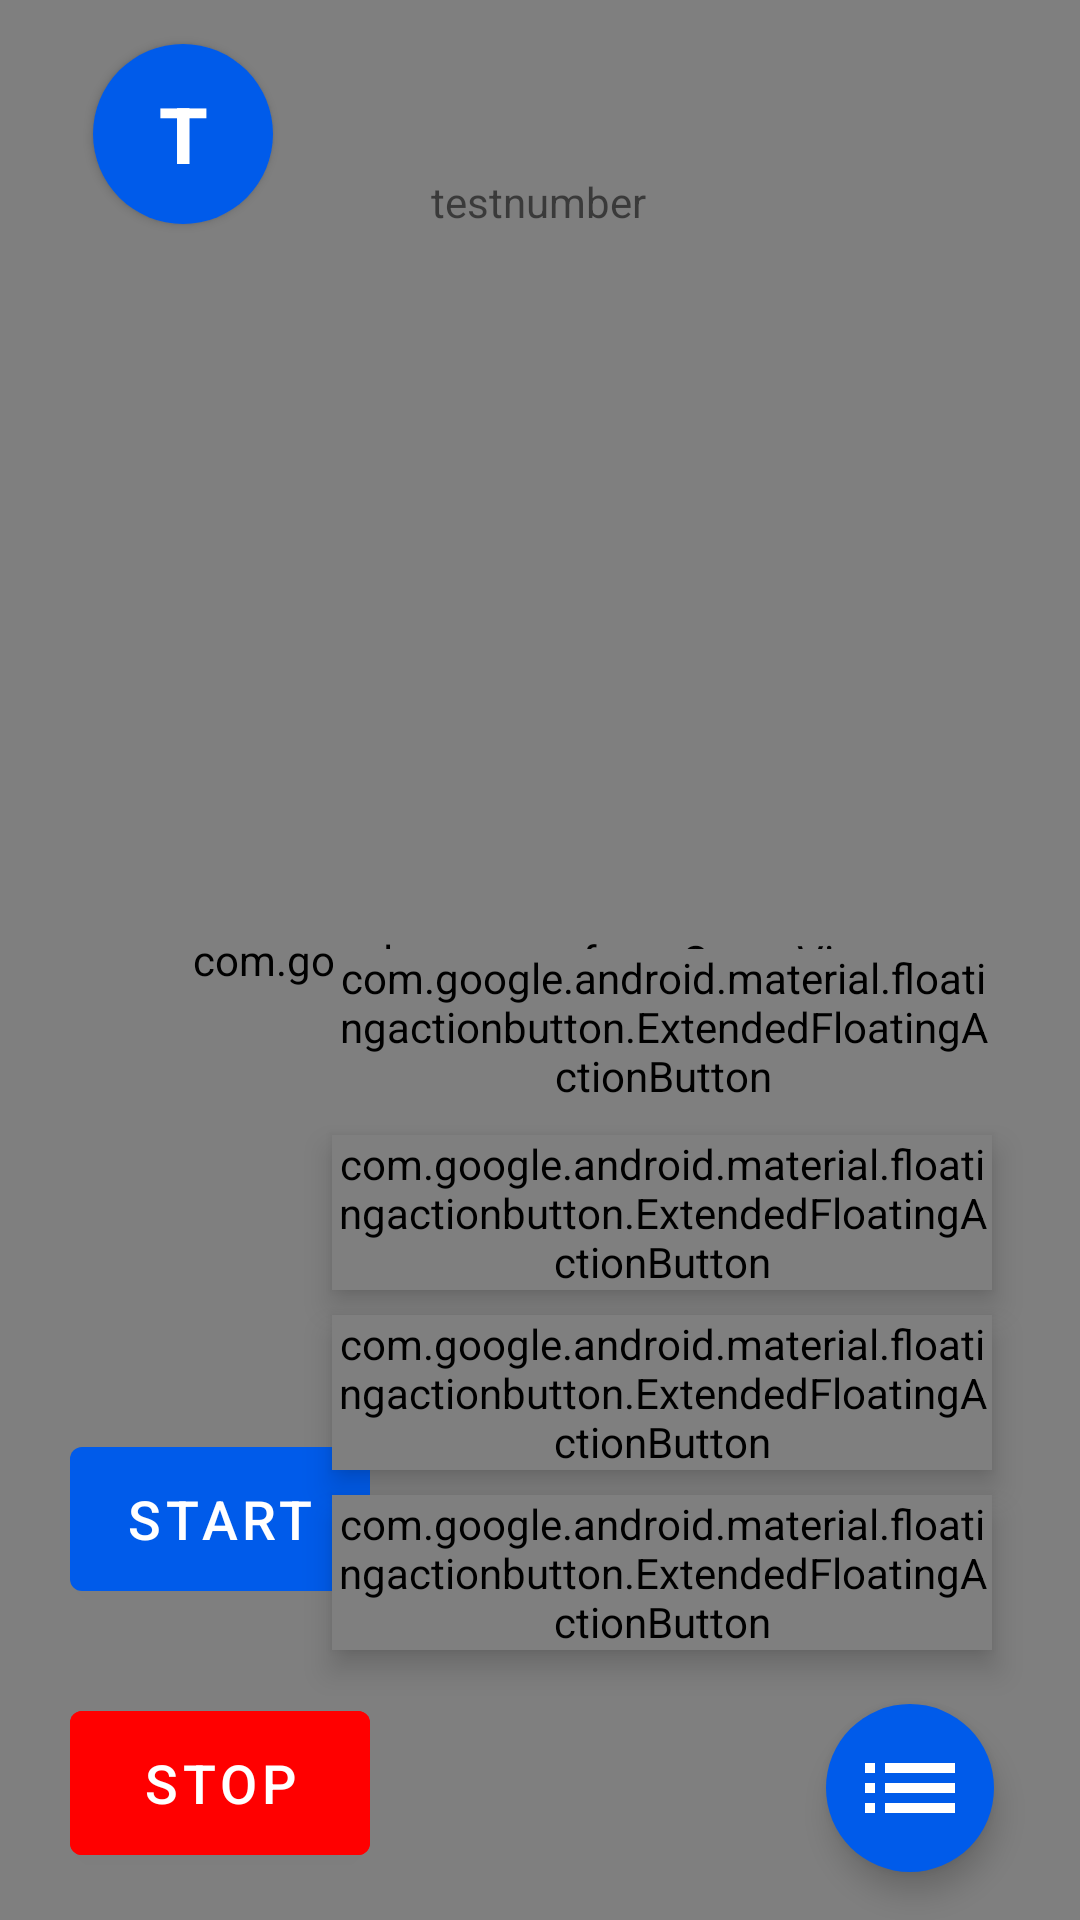

Layout XML and referenced resources for this Android screen:
<!-- AndroidManifest.xml: activity theme MonitoringTheme -->
<!-- res/layout/activity_scene_view.xml -->
<androidx.constraintlayout.widget.ConstraintLayout xmlns:android="http://schemas.android.com/apk/res/android"
    xmlns:app="http://schemas.android.com/apk/res-auto"
    xmlns:tools="http://schemas.android.com/tools"
    android:id="@+id/sceneViewLayout"
    android:layout_width="match_parent"
    android:layout_height="match_parent"
    android:background="@android:color/white">

    <com.google.ar.sceneform.SceneView
        android:id="@+id/sceneView"
        android:layout_width="match_parent"
        android:layout_height="match_parent"
        android:background="@android:color/background_dark"
        app:layout_constraintBottom_toBottomOf="parent"
        app:layout_constraintEnd_toEndOf="parent"
        app:layout_constraintHorizontal_bias="0.0"
        app:layout_constraintStart_toStartOf="parent"
        app:layout_constraintTop_toTopOf="parent"
        app:layout_constraintVertical_bias="1.0" />

    <ProgressBar
        android:id="@+id/skuProgressBar"
        android:layout_width="wrap_content"
        android:layout_height="wrap_content"
        android:visibility="gone"
        app:layout_constraintBottom_toBottomOf="parent"
        app:layout_constraintEnd_toEndOf="parent"
        app:layout_constraintStart_toStartOf="parent"
        app:layout_constraintTop_toTopOf="parent" />

    <Button
        android:id="@+id/button"
        android:layout_width="wrap_content"
        android:layout_height="wrap_content"
        android:text="@string/stBtn"
        android:visibility="invisible"
        app:layout_constraintBottom_toBottomOf="parent"
        app:layout_constraintEnd_toEndOf="@+id/sceneView"
        app:layout_constraintStart_toStartOf="@+id/sceneView"
        app:layout_constraintTop_toTopOf="parent"
        app:layout_constraintVertical_bias="0.648" />

    <TextView
        android:id="@+id/textView"
        android:layout_width="wrap_content"
        android:layout_height="wrap_content"
        android:text="@string/textview1"
        app:layout_constraintBottom_toTopOf="@+id/button"
        app:layout_constraintEnd_toEndOf="parent"
        app:layout_constraintHorizontal_bias="0.498"
        app:layout_constraintStart_toStartOf="parent"
        app:layout_constraintTop_toTopOf="@+id/sceneView"
        app:layout_constraintVertical_bias="0.158" />

    <Button
        android:id="@+id/button2"
        android:layout_width="100dp"
        android:layout_height="60dp"
        android:text="@string/stBtn"
        android:textColor="#FFFFFF"
        android:textSize="18sp"
        app:layout_constraintBottom_toBottomOf="parent"
        app:layout_constraintEnd_toEndOf="@+id/sceneView"
        app:layout_constraintHorizontal_bias="0.09"
        app:layout_constraintStart_toStartOf="@+id/sceneView"
        app:layout_constraintTop_toTopOf="parent"
        app:layout_constraintVertical_bias="0.821" />

    <Button
        android:id="@+id/a_name"
        android:layout_width="60dp"
        android:layout_height="60dp"
        android:background="@drawable/btn_circle_shape"
        android:backgroundTint="@color/respiration"
        android:gravity="center"
        android:text="T"
        android:textAlignment="center"
        android:textColor="@color/whiteColor"
        android:textSize="26sp"
        android:textStyle="bold"
        app:layout_constraintBottom_toBottomOf="@+id/sceneView"
        app:layout_constraintEnd_toEndOf="parent"
        app:layout_constraintHorizontal_bias="0.103"
        app:layout_constraintStart_toStartOf="parent"
        app:layout_constraintTop_toTopOf="parent"
        app:layout_constraintVertical_bias="0.025" />

    <Button
        android:id="@+id/button3"
        android:layout_width="100dp"
        android:layout_height="60dp"
        android:layout_marginTop="28dp"
        android:backgroundTint="@color/bloodPressure"
        android:text="@string/stpBtn"
        android:textColor="#FFFFFF"
        android:textSize="18sp"
        app:layout_constraintEnd_toEndOf="parent"
        app:layout_constraintHorizontal_bias="0.09"
        app:layout_constraintStart_toStartOf="parent"
        app:layout_constraintTop_toBottomOf="@+id/button2" />

    <com.google.android.material.floatingactionbutton.ExtendedFloatingActionButton
        android:layout_width="220dp"
        android:layout_height="wrap_content"
        android:id="@+id/chat_button"
        android:layout_marginBottom="210dp"
        android:layout_marginEnd="24dp"
        app:layout_constraintBottom_toBottomOf="@+id/sceneView"
        app:layout_constraintEnd_toEndOf="parent"
        app:layout_constraintHorizontal_bias="0.954"
        app:layout_constraintStart_toStartOf="parent"
        app:fabSize="mini"
        android:elevation="6dp"
        app:pressedTranslationZ="12dp"
        android:textColor="@color/buttonBlue"
        app:shapeAppearance="@drawable/fab_container_style"
        app:backgroundTint="@color/whiteColor"
        android:textStyle="bold"
        android:textSize="18sp"
        android:textAlignment="center"
        android:text="@string/extended_fab_label_chat" />

    <com.google.android.material.floatingactionbutton.ExtendedFloatingActionButton
        android:layout_width="220dp"
        android:layout_height="wrap_content"
        android:id="@+id/camera_button"
        android:layout_marginBottom="150dp"
        android:layout_marginEnd="24dp"
        app:layout_constraintBottom_toBottomOf="@+id/sceneView"
        app:layout_constraintEnd_toEndOf="parent"
        app:layout_constraintHorizontal_bias="0.954"
        app:layout_constraintStart_toStartOf="parent"
        app:fabSize="mini"
        android:elevation="6dp"
        app:pressedTranslationZ="12dp"
        android:textColor="@color/buttonBlue"
        app:shapeAppearance="@drawable/fab_container_style"
        app:backgroundTint="@color/whiteColor"
        android:textStyle="bold"
        android:textSize="18sp"
        android:textAlignment="center"
        android:text="@string/extended_fab_label_camera" />

    <com.google.android.material.floatingactionbutton.ExtendedFloatingActionButton
        android:layout_width="220dp"
        android:layout_height="wrap_content"
        android:id="@+id/edit_button"
        android:layout_marginBottom="90dp"
        android:layout_marginEnd="24dp"
        app:layout_constraintBottom_toBottomOf="@+id/sceneView"
        app:layout_constraintEnd_toEndOf="parent"
        app:layout_constraintHorizontal_bias="0.954"
        app:layout_constraintStart_toStartOf="parent"
        android:elevation="6dp"
        app:pressedTranslationZ="12dp"
        android:textColor="@color/buttonBlue"
        app:shapeAppearance="@drawable/fab_container_style"
        app:backgroundTint="@color/whiteColor"
        android:textStyle="bold"
        android:textSize="18sp"
        android:textAlignment="center"
        android:text="@string/extended_fab_label_logs"
        />

    <com.google.android.material.floatingactionbutton.ExtendedFloatingActionButton
        android:id="@+id/vs_button"
        android:layout_width="220dp"
        android:layout_height="wrap_content"
        android:layout_marginEnd="24dp"
        android:layout_marginBottom="272dp"
        android:contentDescription="@string/register_user"
        android:text="@string/extended_fab_label_vs"
        android:textAlignment="center"
        android:textSize="18sp"
        android:textStyle="bold"
        android:textColor="@color/buttonBlue"
        app:backgroundTint="@color/whiteColor"
        app:shapeAppearance="@drawable/fab_container_style"
        app:layout_constraintBottom_toBottomOf="@+id/sceneView"
        app:layout_constraintEnd_toEndOf="parent"
        app:layout_constraintHorizontal_bias="0.958"
        app:layout_constraintStart_toStartOf="parent"
        />

    <com.google.android.material.floatingactionbutton.ExtendedFloatingActionButton
        android:id="@+id/add_button"
        android:layout_width="wrap_content"
        android:layout_height="wrap_content"
        android:layout_margin="16dp"
        app:layout_constraintBottom_toBottomOf="@+id/sceneView"
        app:layout_constraintEnd_toEndOf="parent"
        app:layout_constraintHorizontal_bias="0.954"
        app:layout_constraintStart_toStartOf="parent"
        app:fabSize="normal"
        android:elevation="6dp"
        app:pressedTranslationZ="12dp"
        app:iconSize="40dp"
        app:icon="@drawable/ic_menu"
        app:iconTint="@color/whiteColor"
        app:backgroundTint="@color/buttonBlue"/>


</androidx.constraintlayout.widget.ConstraintLayout>
<!-- resources referenced by this layout -->
<resources>
  <color name="bloodPressure">#ff0000</color>
  <color name="buttonBlue">#005bea</color>
  <color name="respiration">#00bfff</color>
  <color name="whiteColor">#fff</color>
  <!-- drawable btn_circle_shape (drawable) -->
  <?xml version="1.0" encoding="utf-8"?>
  <shape xmlns:android="http://schemas.android.com/apk/res/android" android:shape="rectangle">
  
      <solid android:color="@color/respiration"/>
      <corners android:radius="999dp"/>
  </shape>
  <!-- drawable fab_container_style (drawable) -->
  <?xml version="1.0" encoding="utf-8"?>
  <shape xmlns:android="http://schemas.android.com/apk/res/android">
      <gradient android:endColor="@color/whiteColor" android:startColor="@color/whiteColor" android:angle="45"/>
      <corners android:radius="6dp" />
      <stroke android:color="@color/buttonBlue" android:width="20dp"/>
  </shape>
  <!-- drawable ic_menu (drawable) -->
  <vector android:height="24dp" android:tint="#60CE93"
      android:viewportHeight="24" android:viewportWidth="24"
      android:width="24dp" xmlns:android="http://schemas.android.com/apk/res/android">
      <path android:fillColor="@android:color/white" android:pathData="M3,13h2v-2L3,11v2zM3,17h2v-2L3,15v2zM3,9h2L5,7L3,7v2zM7,13h14v-2L7,11v2zM7,17h14v-2L7,15v2zM7,7v2h14L21,7L7,7z"/>
  </vector>
  <string name="extended_fab_label_camera">Monitor</string>
  <string name="extended_fab_label_chat">Chat</string>
  <string name="extended_fab_label_logs">Writing logs</string>
  <string name="extended_fab_label_vs">Vital Signs</string>
  <string name="register_user">User name</string>
  <string name="stBtn">start</string>
  <string name="stpBtn">stop</string>
  <string name="textview1">testnumber</string>
  <style name="MonitoringTheme" parent="Theme.MaterialComponents.Light.NoActionBar">
          
          <item name="colorPrimary">@color/colorPrimary</item>
          <item name="colorPrimaryDark">@color/colorPrimaryDark</item>
          <item name="colorAccent">@color/colorAccent</item>
      </style>
  <color name="colorPrimary">#005bea</color>
  <color name="colorPrimaryDark">#005bea</color>
  <color name="colorAccent">#D81B60</color>
</resources>
